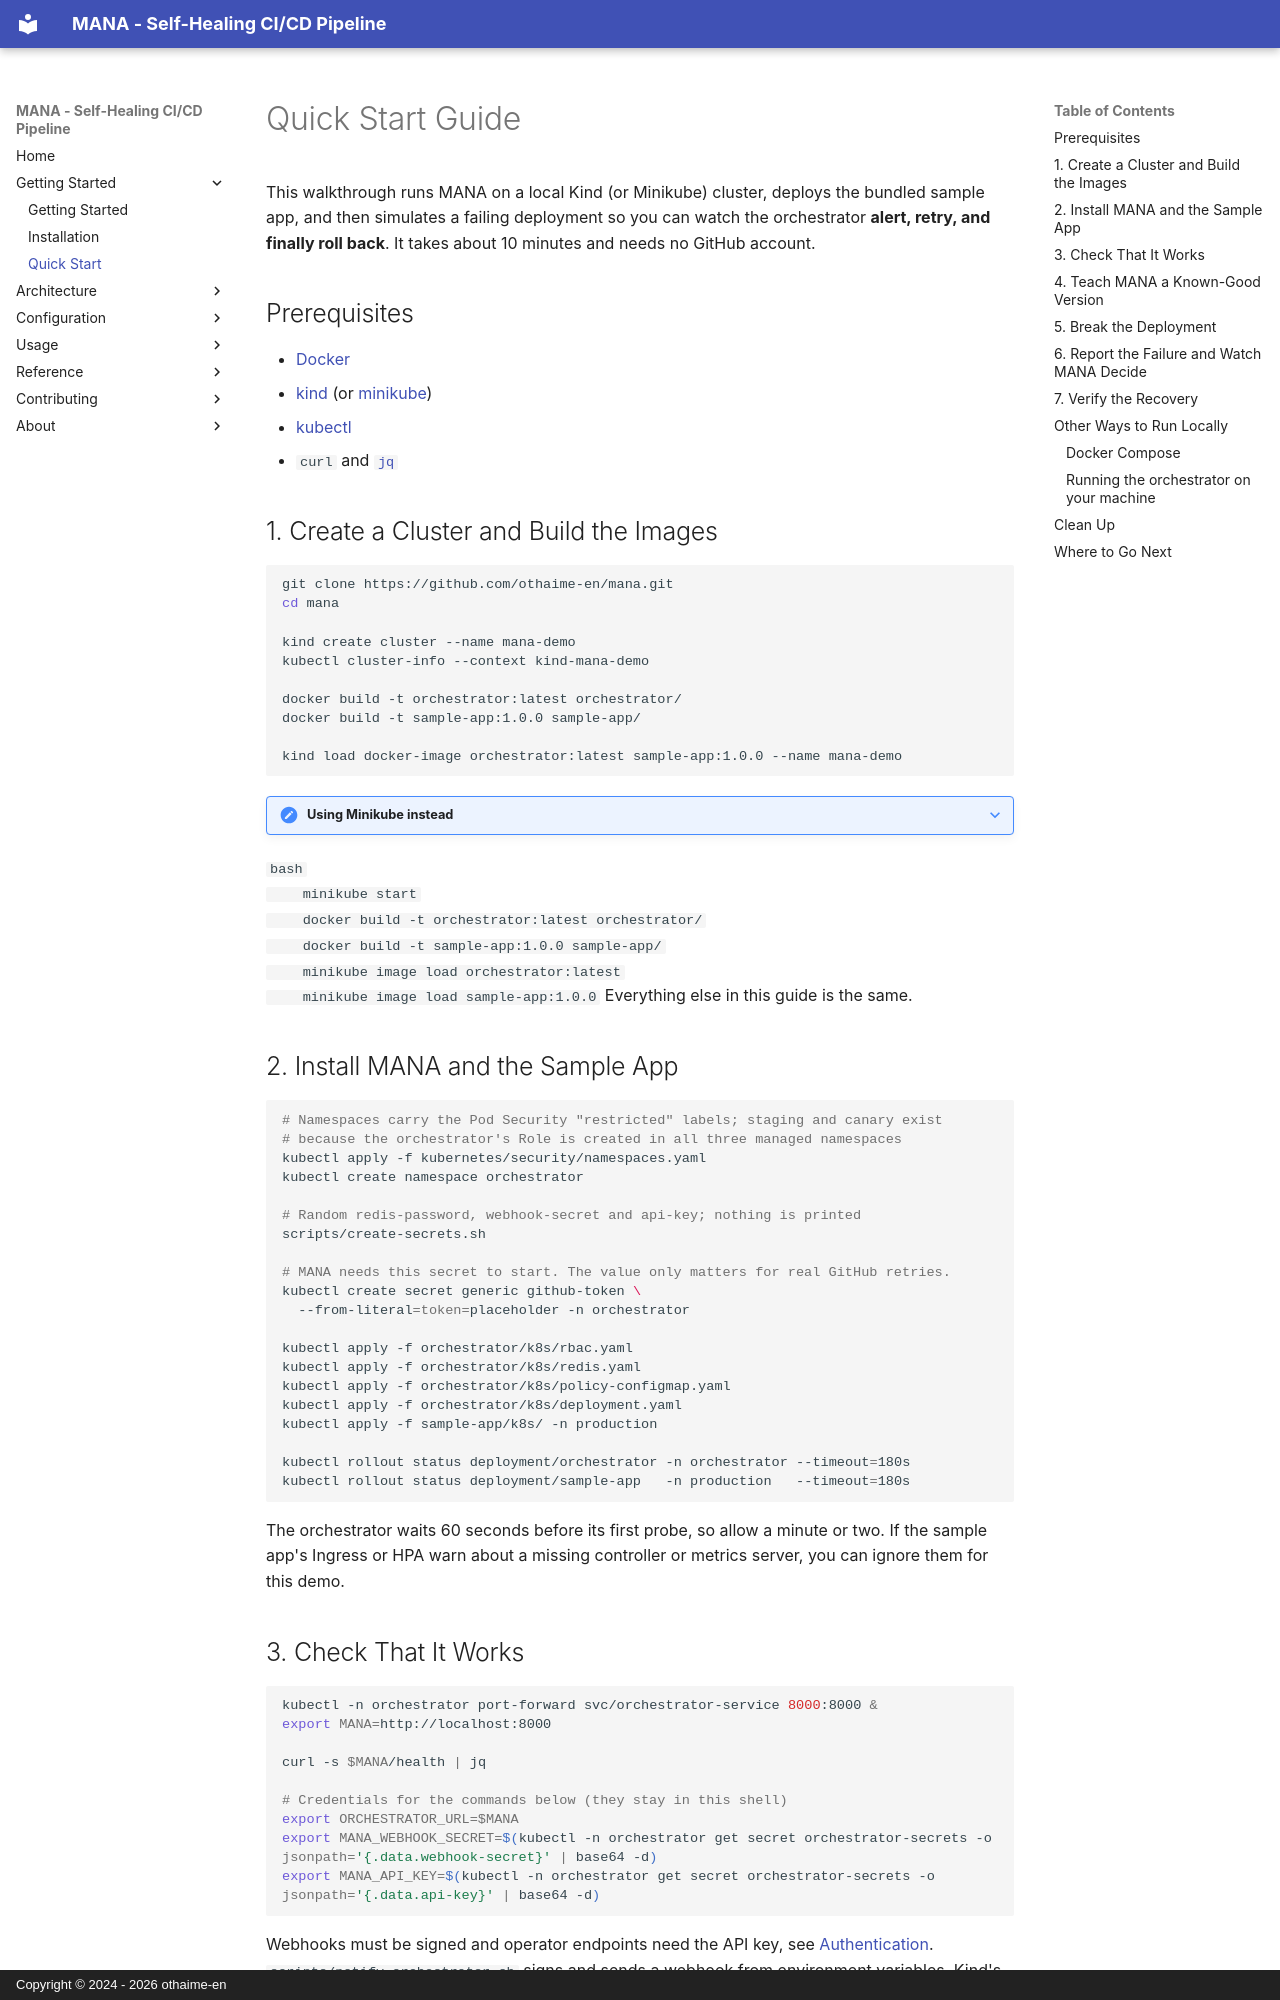

repository: othaime-en/mana · page: getting-started/quick-start/index.html · generator: mkdocs · copyright: Copyright © 2024 - 2026 othaime-en

# Quick Start Guide

This walkthrough runs MANA on a local Kind (or Minikube) cluster, deploys the bundled sample app, and then simulates a failing deployment so you can watch the orchestrator **alert, retry, and finally roll back**. It takes about 10 minutes and needs no GitHub account.

## Prerequisites

- [Docker](https://docs.docker.com/get-docker/)
- [kind](https://kind.sigs.k8s.io/docs/user/quick-start/) (or [minikube](https://minikube.sigs.k8s.io/docs/start/))
- [kubectl](https://kubernetes.io/docs/tasks/tools/)
- `curl` and [`jq`](https://jqlang.github.io/jq/)

## 1. Create a Cluster and Build the Images

```bash
git clone https://github.com/othaime-en/mana.git
cd mana

kind create cluster --name mana-demo
kubectl cluster-info --context kind-mana-demo

docker build -t orchestrator:latest orchestrator/
docker build -t sample-app:1.0.0 sample-app/

kind load docker-image orchestrator:latest sample-app:1.0.0 --name mana-demo
```

??? note "Using Minikube instead"
`bash
    minikube start
    docker build -t orchestrator:latest orchestrator/
    docker build -t sample-app:1.0.0 sample-app/
    minikube image load orchestrator:latest
    minikube image load sample-app:1.0.0
    `
Everything else in this guide is the same.

## 2. Install MANA and the Sample App

```bash
# Namespaces carry the Pod Security "restricted" labels; staging and canary exist
# because the orchestrator's Role is created in all three managed namespaces
kubectl apply -f kubernetes/security/namespaces.yaml
kubectl create namespace orchestrator

# Random redis-password, webhook-secret and api-key; nothing is printed
scripts/create-secrets.sh

# MANA needs this secret to start. The value only matters for real GitHub retries.
kubectl create secret generic github-token \
  --from-literal=token=placeholder -n orchestrator

kubectl apply -f orchestrator/k8s/rbac.yaml
kubectl apply -f orchestrator/k8s/redis.yaml
kubectl apply -f orchestrator/k8s/policy-configmap.yaml
kubectl apply -f orchestrator/k8s/deployment.yaml
kubectl apply -f sample-app/k8s/ -n production

kubectl rollout status deployment/orchestrator -n orchestrator --timeout=180s
kubectl rollout status deployment/sample-app   -n production   --timeout=180s
```

The orchestrator waits 60 seconds before its first probe, so allow a minute or two. If the sample app's Ingress or HPA warn about a missing controller or metrics server, you can ignore them for this demo.
